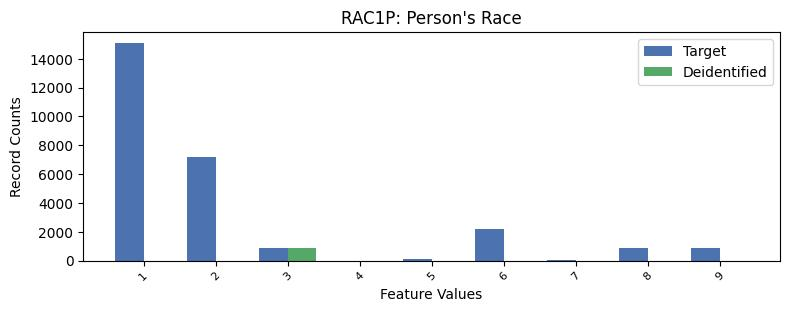

The data file committed next to this chart (first rows):
, RAC1P, count_target, count_deidentified
0, 1, 15094, 0.0
1, 2, 7161, 0.0
2, 6, 2211, 0.0
3, 8, 904, 0.0
4, 3, 877, 877.0
5, 9, 876, 0.0
6, 5, 97, 0.0
7, 7, 31, 0.0
8, 4, 2, 0.0
